Labelled photos from "data", an image-classification folder in FinOrr/auto-fluidics. The possible labels are: co flow, dripping, jetting, no flow.

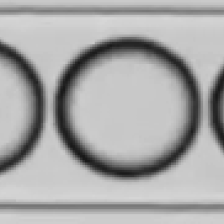
Label: dripping

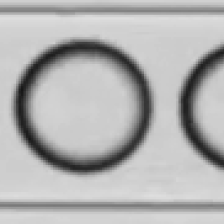
Label: dripping

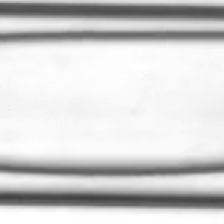
Label: jetting

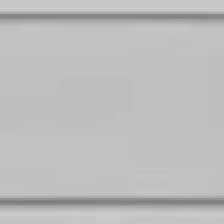
Label: no flow

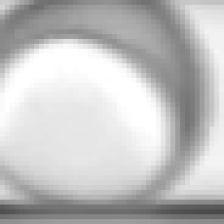
Label: dripping

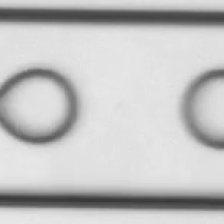
Label: co flow
